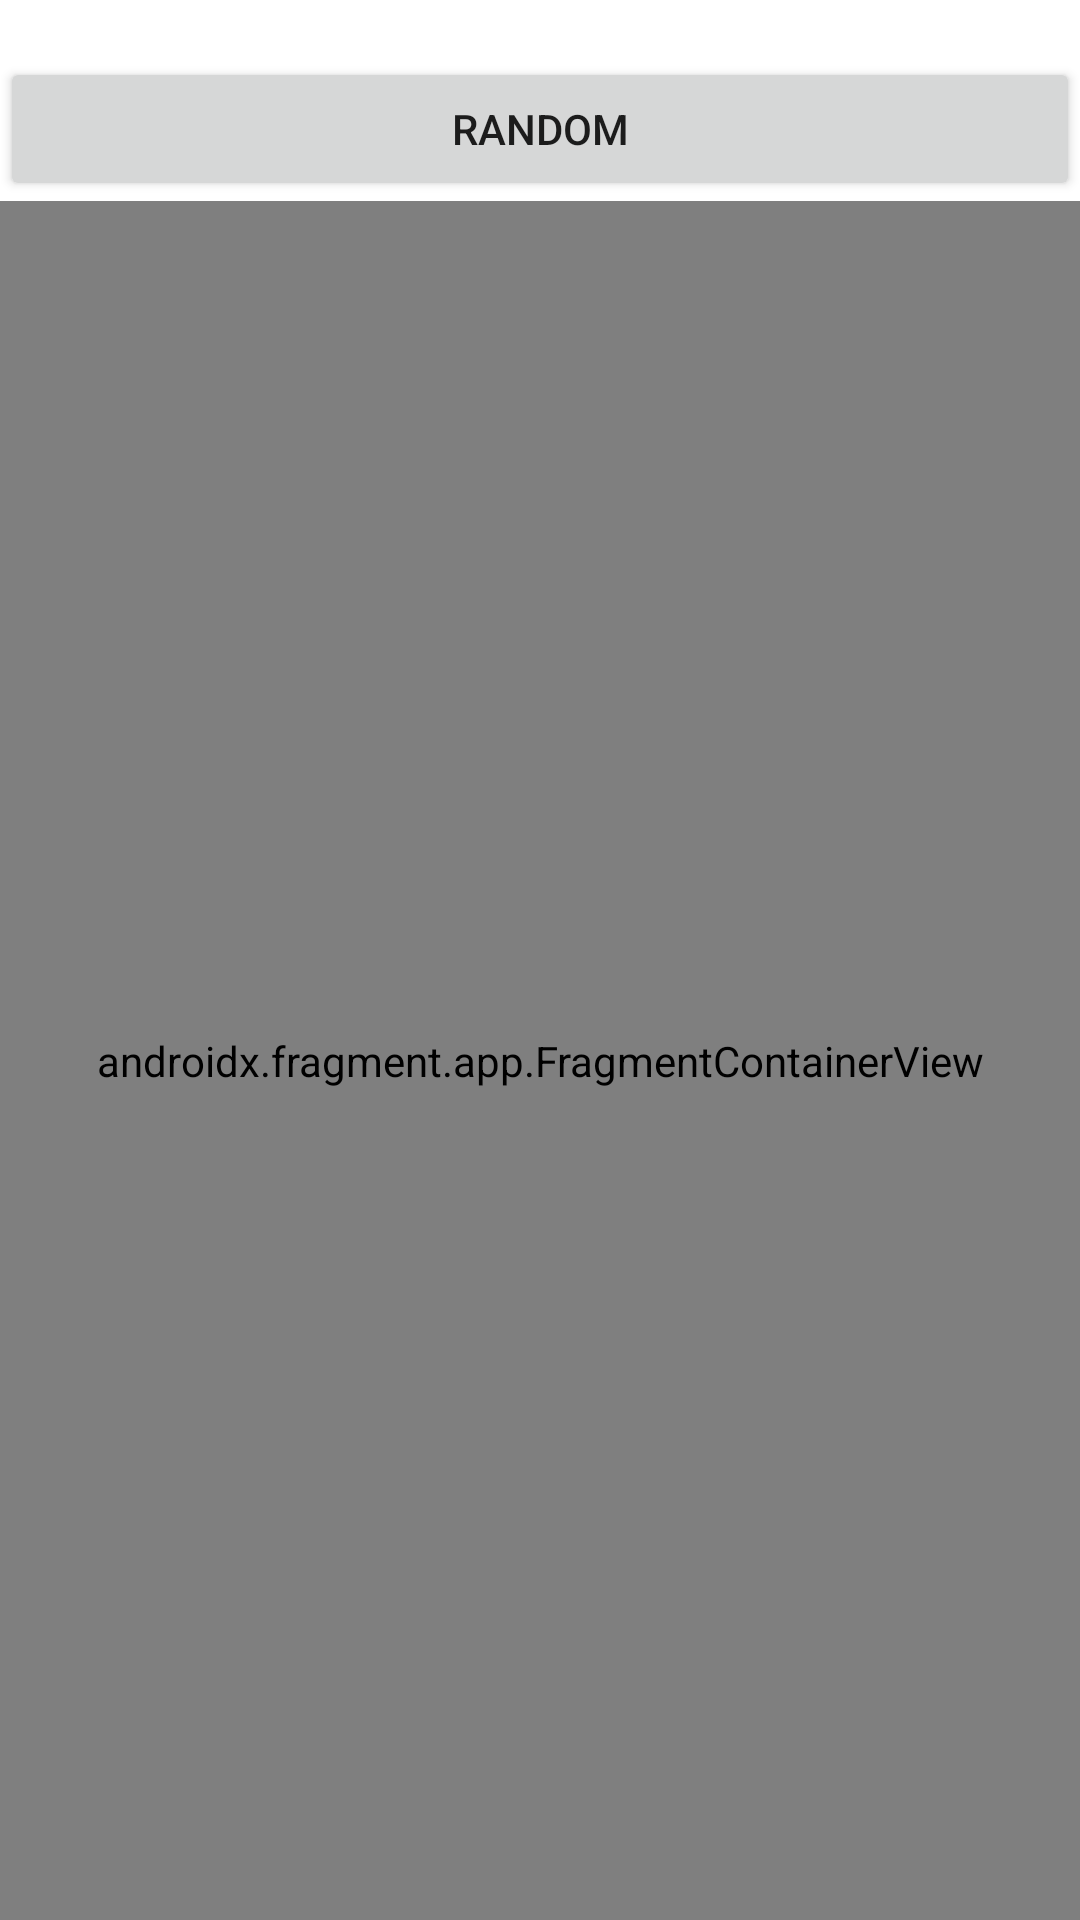

Reconstruct the res/layout file that produces this screen, plus the resources it refers to.
<!-- AndroidManifest.xml: application theme Theme.InsertKoinSharedViewModel -->
<!-- res/layout/activity_main.xml -->
<?xml version="1.0" encoding="utf-8"?>
<LinearLayout xmlns:android="http://schemas.android.com/apk/res/android"
    xmlns:app="http://schemas.android.com/apk/res-auto"
    xmlns:tools="http://schemas.android.com/tools"
    android:layout_width="match_parent"
    android:layout_height="match_parent"
    android:orientation="vertical"
    tools:context=".MainActivity">

    <TextView
        android:id="@+id/textView"
        android:layout_width="match_parent"
        android:layout_height="wrap_content"
        />

    <Button android:id="@+id/button"
        android:layout_width="match_parent"
        android:layout_height="wrap_content"
        android:text="Random"/>

    <androidx.fragment.app.FragmentContainerView
        android:id="@+id/mainFragment"
        android:layout_width="match_parent"
        android:layout_height="match_parent"
        android:name="pl.senordeveloper.insertkoinsharedviewmodel.MainFragment" />

</LinearLayout>
<!-- resources referenced by this layout -->
<resources>
  <style name="Theme.InsertKoinSharedViewModel" parent="Theme.MaterialComponents.DayNight.DarkActionBar">
          
          <item name="colorPrimary">@color/purple_500</item>
          <item name="colorPrimaryVariant">@color/purple_700</item>
          <item name="colorOnPrimary">@color/white</item>
          
          <item name="colorSecondary">@color/teal_200</item>
          <item name="colorSecondaryVariant">@color/teal_700</item>
          <item name="colorOnSecondary">@color/black</item>
          
          <item name="android:statusBarColor" tools:targetApi="l">?attr/colorPrimaryVariant</item>
          
      </style>
  <!-- not gathered from this repository: default colours our renderer supplied (Android Studio template values) -->
  <color name="purple_500">#FF6200EE</color>
  <color name="purple_700">#FF3700B3</color>
  <color name="teal_200">#FF03DAC5</color>
  <color name="teal_700">#FF018786</color>
  <color name="black">#FF000000</color>
  <color name="white">#FFFFFFFF</color>
</resources>
